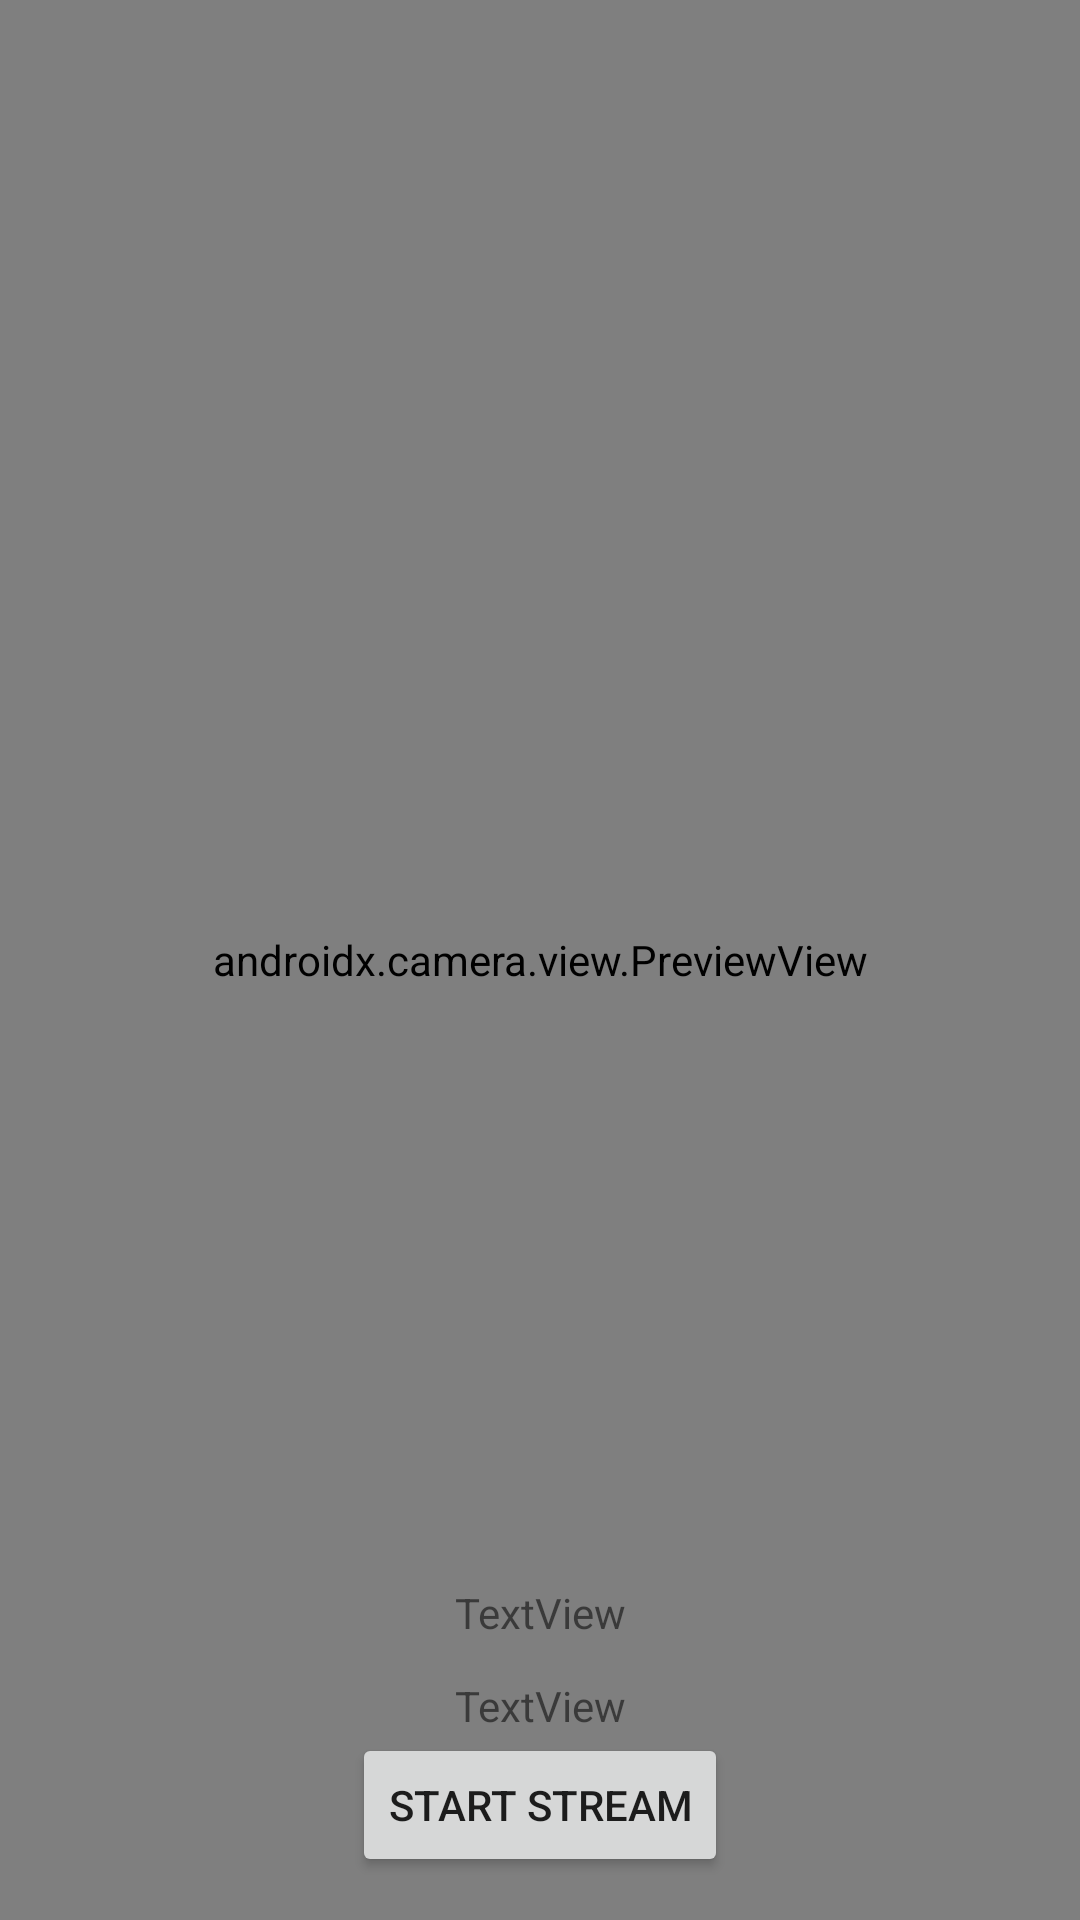

Write the Android layout XML for this screen, with the resource values it uses.
<!-- AndroidManifest.xml: application theme Theme.DriverViewer -->
<!-- res/layout/activity_stream.xml -->
<?xml version="1.0" encoding="utf-8"?>
<androidx.constraintlayout.widget.ConstraintLayout xmlns:android="http://schemas.android.com/apk/res/android"
    xmlns:app="http://schemas.android.com/apk/res-auto"
    xmlns:tools="http://schemas.android.com/tools"
    android:layout_width="match_parent"
    android:layout_height="match_parent">

    <androidx.camera.view.PreviewView
        android:id="@+id/preview_view_stream"
        android:layout_width="match_parent"
        android:layout_height="match_parent" >

    </androidx.camera.view.PreviewView>

    <Button
        android:id="@+id/button_start_stop_stream"
        android:layout_width="wrap_content"
        android:layout_height="wrap_content"
        android:text="@string/start_stream"
        app:layout_constraintBottom_toBottomOf="parent"
        app:layout_constraintEnd_toEndOf="parent"
        app:layout_constraintStart_toStartOf="parent"
        app:layout_constraintTop_toTopOf="parent"
        app:layout_constraintVertical_bias="0.976" />

    <TextView
        android:id="@+id/textview_url"
        android:layout_width="wrap_content"
        android:layout_height="wrap_content"
        android:text="TextView"
        app:layout_constraintBottom_toBottomOf="parent"
        app:layout_constraintEnd_toEndOf="parent"
        app:layout_constraintStart_toStartOf="parent"
        app:layout_constraintTop_toTopOf="parent"
        app:layout_constraintVertical_bias="0.9" />

    <TextView
        android:id="@+id/textview_location"
        android:layout_width="wrap_content"
        android:layout_height="wrap_content"
        android:text="TextView"
        app:layout_constraintBottom_toBottomOf="parent"
        app:layout_constraintEnd_toEndOf="parent"
        app:layout_constraintStart_toStartOf="parent"
        app:layout_constraintTop_toTopOf="parent"
        app:layout_constraintVertical_bias="0.85" />

</androidx.constraintlayout.widget.ConstraintLayout>
<!-- resources referenced by this layout -->
<resources>
  <string name="start_stream">Start Stream</string>
  <style name="Theme.DriverViewer" parent="Theme.MaterialComponents.DayNight.DarkActionBar">
          
          <item name="colorPrimary">@color/purple_500</item>
          <item name="colorPrimaryVariant">@color/purple_700</item>
          <item name="colorOnPrimary">@color/white</item>
          
          <item name="colorSecondary">@color/teal_200</item>
          <item name="colorSecondaryVariant">@color/teal_700</item>
          <item name="colorOnSecondary">@color/black</item>
          
          <item name="android:statusBarColor" tools:targetApi="l">?attr/colorPrimaryVariant</item>
          
      </style>
  <!-- not gathered from this repository: default colours our renderer supplied (Android Studio template values) -->
  <color name="purple_500">#FF6200EE</color>
  <color name="purple_700">#FF3700B3</color>
  <color name="teal_200">#FF03DAC5</color>
  <color name="teal_700">#FF018786</color>
  <color name="black">#FF000000</color>
  <color name="white">#FFFFFFFF</color>
</resources>
